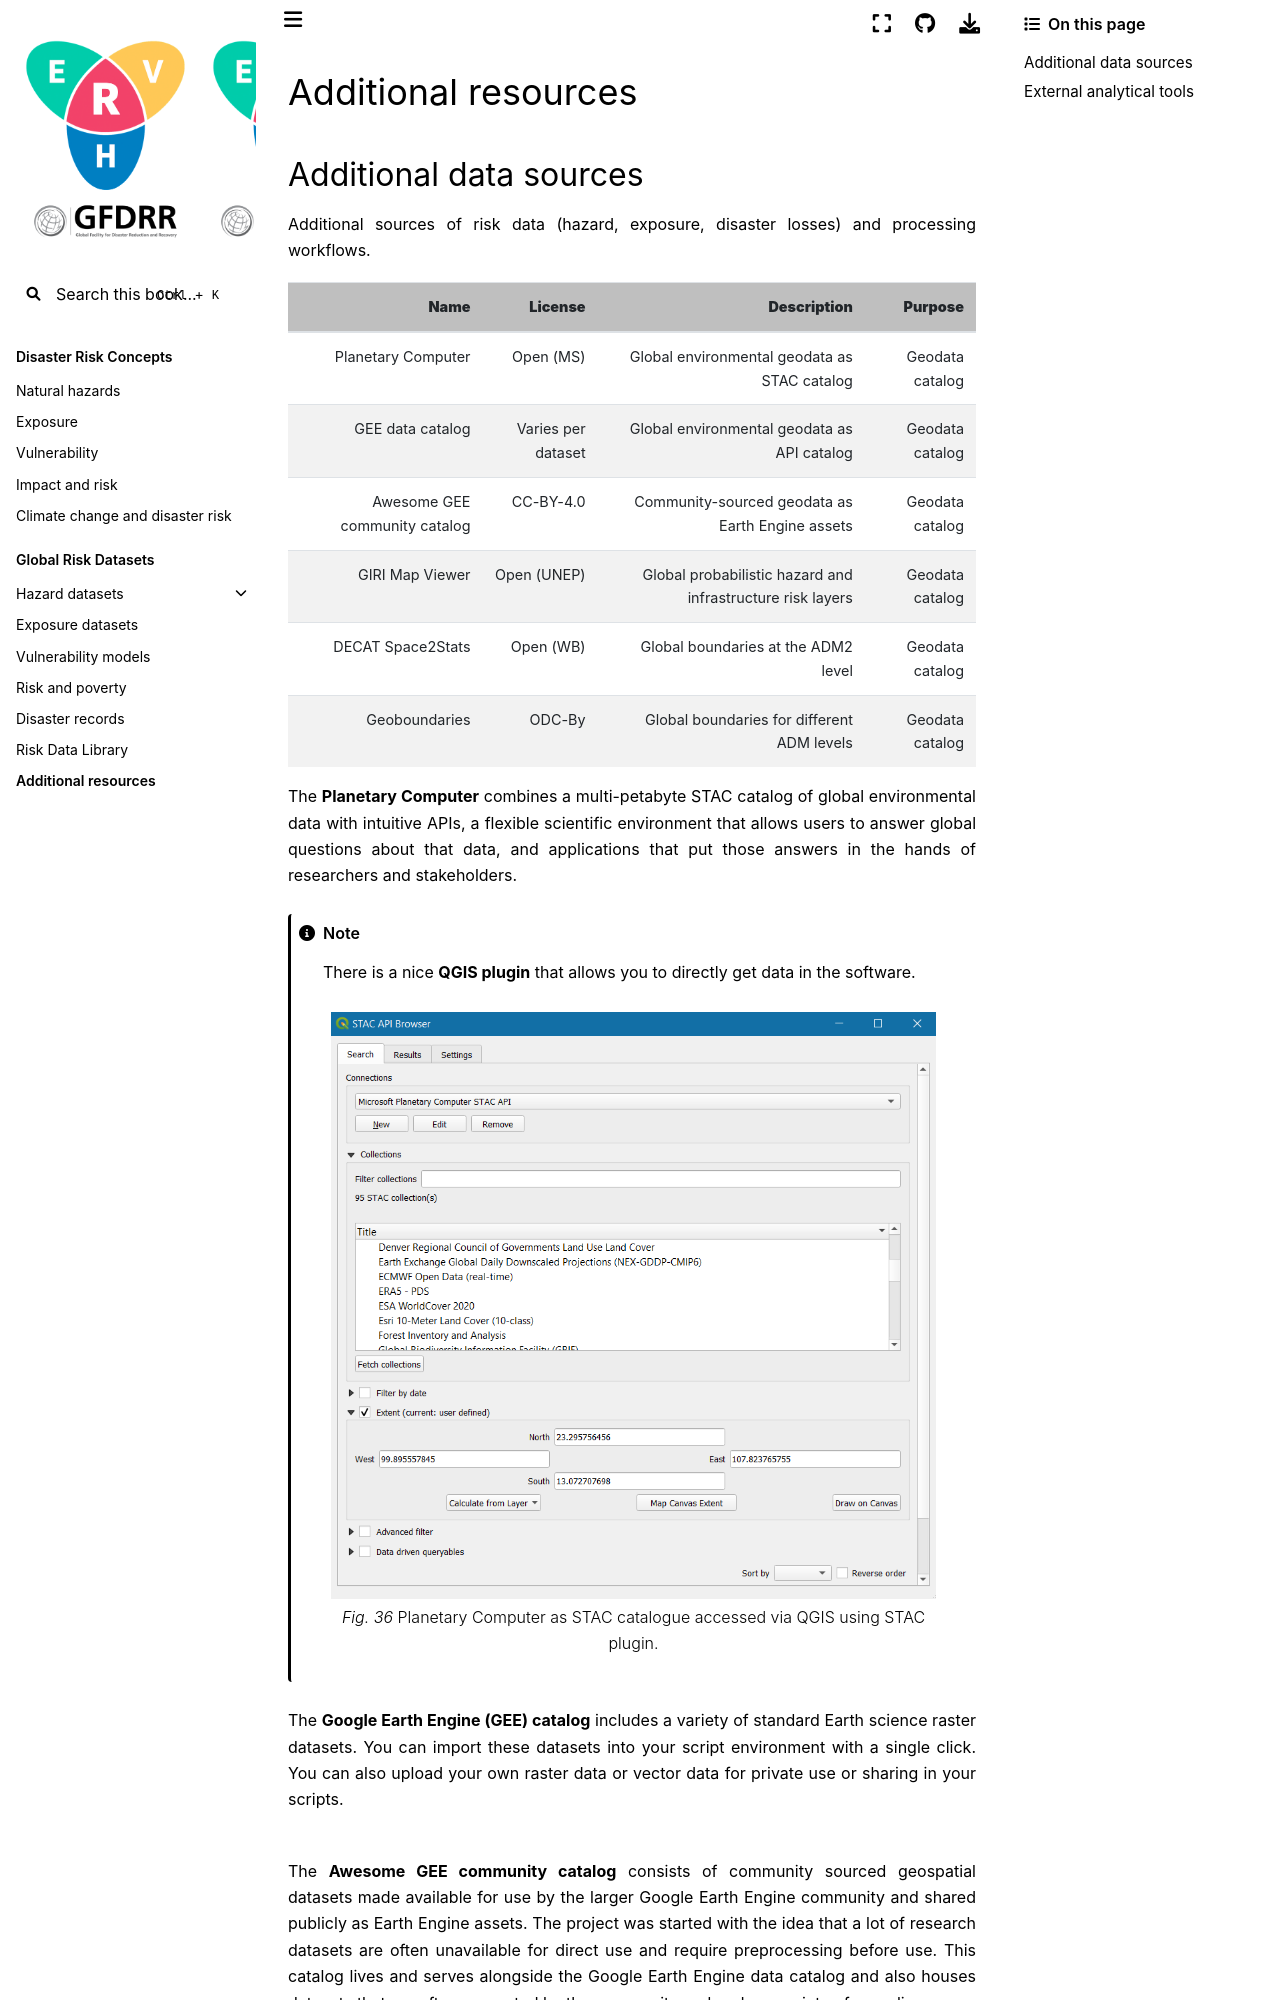

repository: GFDRR/CCDR-tools · page: docs/external-tools.html · generator: jekyll

# Additional resources

## Additional data sources
Additional sources of risk data (hazard, exposure, disaster losses) and processing workflows.

```{table}
:name: external_data_links

| **Name** | **License** | **Description** | **Purpose** |
|---:|---:|---:|---:|
| [Planetary Computer](https://planetarycomputer.microsoft.com/) | Open (MS) | Global environmental geodata as STAC catalog | Geodata catalog |
| [GEE data catalog](https://developers.google.com/earth-engine/datasets/catalog) | Varies per dataset | Global environmental geodata as API catalog | Geodata catalog |
| [Awesome GEE community catalog](https://gee-community-catalog.org) | CC-BY-4.0 | Community-sourced geodata as Earth Engine assets | Geodata catalog |
| [GIRI Map Viewer](https://giri.unepgrid.ch/map) | Open (UNEP) | Global probabilistic hazard and infrastructure risk layers | Geodata catalog |
| [DECAT Space2Stats](https://worldbank.github.io/DECAT_Space2Stats) | Open (WB) | Global boundaries at the ADM2 level | Geodata catalog |
| [Geoboundaries](https://www.geoboundaries.org) | ODC-By | Global boundaries for different ADM levels | Geodata catalog |
```

The [**Planetary Computer**](https://planetarycomputer.microsoft.com/) combines a multi-petabyte STAC catalog of global environmental data with intuitive APIs, a flexible scientific environment that allows users to answer global questions about that data, and applications that put those answers in the hands of researchers and stakeholders.

```{note}
There is a nice [**QGIS plugin**](https://stac-utils.github.io/qgis-stac-plugin/) that allows you to directly get data in the software.

```{figure} images/stac.png
---
